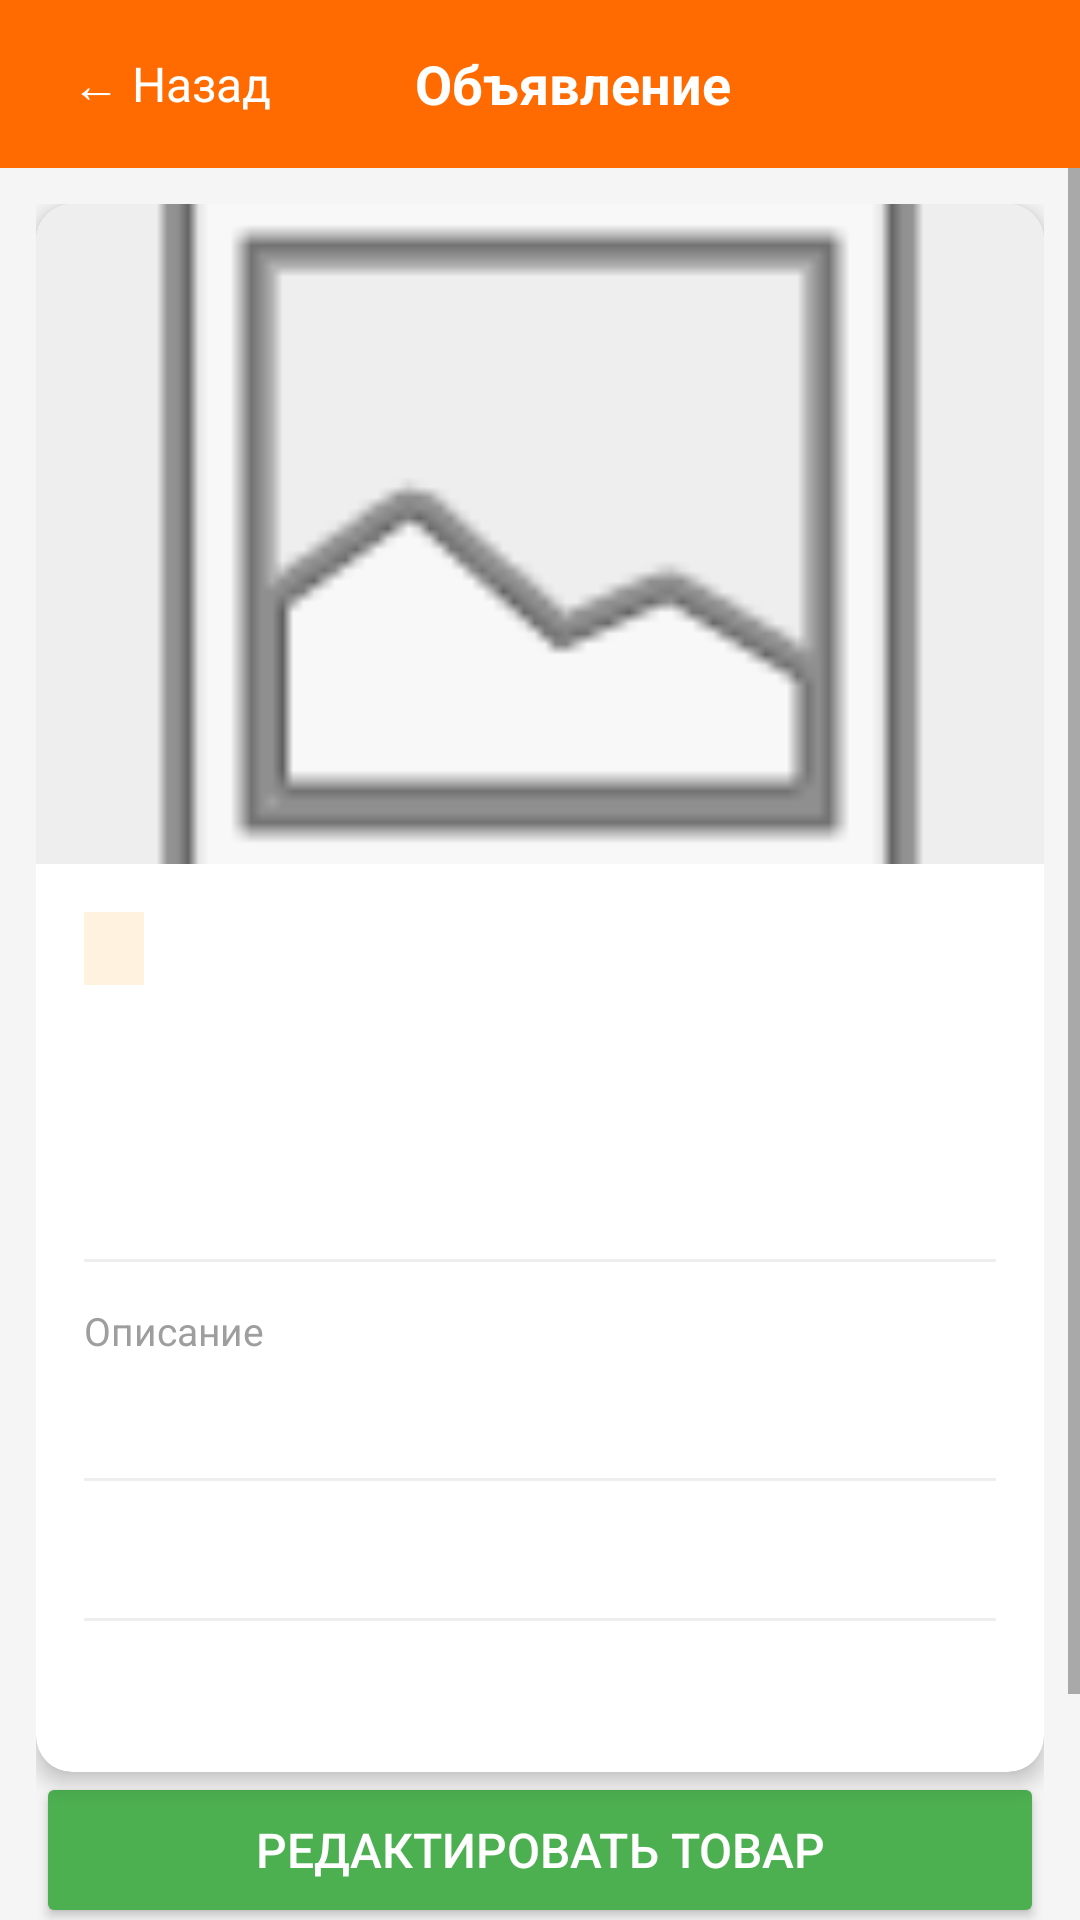

Here is an Android app screen rendered from its layout file. Give the layout XML and the strings, colors and styles it references.
<!-- AndroidManifest.xml: activity theme Theme.Fulstack -->
<!-- res/layout/activity_detail.xml -->
<?xml version="1.0" encoding="utf-8"?>
<LinearLayout
    xmlns:android="http://schemas.android.com/apk/res/android"
    android:layout_width="match_parent"
    android:layout_height="match_parent"
    android:orientation="vertical"
    android:background="#F5F5F5">

    
    <LinearLayout
        android:layout_width="match_parent"
        android:layout_height="56dp"
        android:background="#FF6B00"
        android:gravity="center_vertical"
        android:paddingHorizontal="16dp">

        <TextView
            android:id="@+id/btn_back"
            android:layout_width="wrap_content"
            android:layout_height="wrap_content"
            android:text="← Назад"
            android:textColor="#FFFFFF"
            android:textSize="16sp"
            android:padding="8dp"/>

        <TextView
            android:layout_width="0dp"
            android:layout_height="wrap_content"
            android:layout_weight="1"
            android:gravity="center"
            android:text="Объявление"
            android:textColor="#FFFFFF"
            android:textSize="18sp"
            android:textStyle="bold" />

        <View
            android:layout_width="60dp"
            android:layout_height="wrap_content"/>

    </LinearLayout>

    <ScrollView
        android:layout_width="match_parent"
        android:layout_height="match_parent">

        <LinearLayout
            android:layout_width="match_parent"
            android:layout_height="wrap_content"
            android:orientation="vertical"
            android:padding="12dp">

            <androidx.cardview.widget.CardView
                xmlns:app="http://schemas.android.com/apk/res-auto"
                android:layout_width="match_parent"
                android:layout_height="wrap_content"
                app:cardCornerRadius="12dp"
                app:cardElevation="4dp">

                <LinearLayout
                    android:layout_width="match_parent"
                    android:layout_height="wrap_content"
                    android:orientation="vertical">

                    
                    <ImageView
                        android:id="@+id/detail_image"
                        android:layout_width="match_parent"
                        android:layout_height="220dp"
                        android:scaleType="centerCrop"
                        android:background="#EEEEEE"
                        android:src="@android:drawable/ic_menu_gallery" />

                    <LinearLayout
                        android:layout_width="match_parent"
                        android:layout_height="wrap_content"
                        android:orientation="vertical"
                        android:padding="16dp">

                        
                        <TextView
                            android:id="@+id/detail_category"
                            android:layout_width="wrap_content"
                            android:layout_height="wrap_content"
                            android:background="#FFF3E0"
                            android:paddingHorizontal="10dp"
                            android:paddingVertical="4dp"
                            android:textColor="#FF6B00"
                            android:textSize="12sp" />

                        
                        <TextView
                            android:id="@+id/detail_title"
                            android:layout_width="match_parent"
                            android:layout_height="wrap_content"
                            android:layout_marginTop="10dp"
                            android:textColor="#212121"
                            android:textSize="20sp"
                            android:textStyle="bold" />

                        
                        <TextView
                            android:id="@+id/detail_price"
                            android:layout_width="wrap_content"
                            android:layout_height="wrap_content"
                            android:layout_marginTop="8dp"
                            android:textColor="#F44336"
                            android:textSize="24sp"
                            android:textStyle="bold" />

                        <View
                            android:layout_width="match_parent"
                            android:layout_height="1dp"
                            android:layout_marginVertical="14dp"
                            android:background="#EEEEEE" />

                        
                        <TextView
                            android:layout_width="wrap_content"
                            android:layout_height="wrap_content"
                            android:text="Описание"
                            android:textColor="#9E9E9E"
                            android:textSize="13sp" />

                        <TextView
                            android:id="@+id/detail_description"
                            android:layout_width="match_parent"
                            android:layout_height="wrap_content"
                            android:layout_marginTop="6dp"
                            android:textColor="#424242"
                            android:textSize="15sp"
                            android:lineSpacingExtra="4dp" />

                        <View
                            android:layout_width="match_parent"
                            android:layout_height="1dp"
                            android:layout_marginVertical="14dp"
                            android:background="#EEEEEE" />

                        
                        <TextView
                            android:id="@+id/detail_location"
                            android:layout_width="wrap_content"
                            android:layout_height="wrap_content"
                            android:textColor="#9E9E9E"
                            android:textSize="13sp" />

                        <View
                            android:layout_width="match_parent"
                            android:layout_height="1dp"
                            android:layout_marginVertical="14dp"
                            android:background="#EEEEEE" />

                        
                        <TextView
                            android:id="@+id/detail_seller"
                            android:layout_width="wrap_content"
                            android:layout_height="wrap_content"
                            android:textColor="#424242"
                            android:textSize="15sp" />

                    </LinearLayout>
                </LinearLayout>
            </androidx.cardview.widget.CardView>

            <Button
                android:id="@+id/btn_edit"
                android:layout_width="match_parent"
                android:layout_height="52dp"
                android:layout_marginBottom="8dp"
                android:backgroundTint="#4CAF50"
                android:text="Редактировать товар"
                android:textColor="#FFFFFF"
                android:textSize="16sp" />

            
            <Button
                android:layout_width="match_parent"
                android:layout_height="52dp"
                android:layout_marginTop="12dp"
                android:backgroundTint="#FF6B00"
                android:text="Написать продавцу"
                android:textColor="#FFFFFF"
                android:textSize="16sp" />

        </LinearLayout>
    </ScrollView>

</LinearLayout>
<!-- resources referenced by this layout -->
<resources>
  <style name="Theme.Fulstack" parent="Theme.MaterialComponents.Light.NoActionBar" />
</resources>
